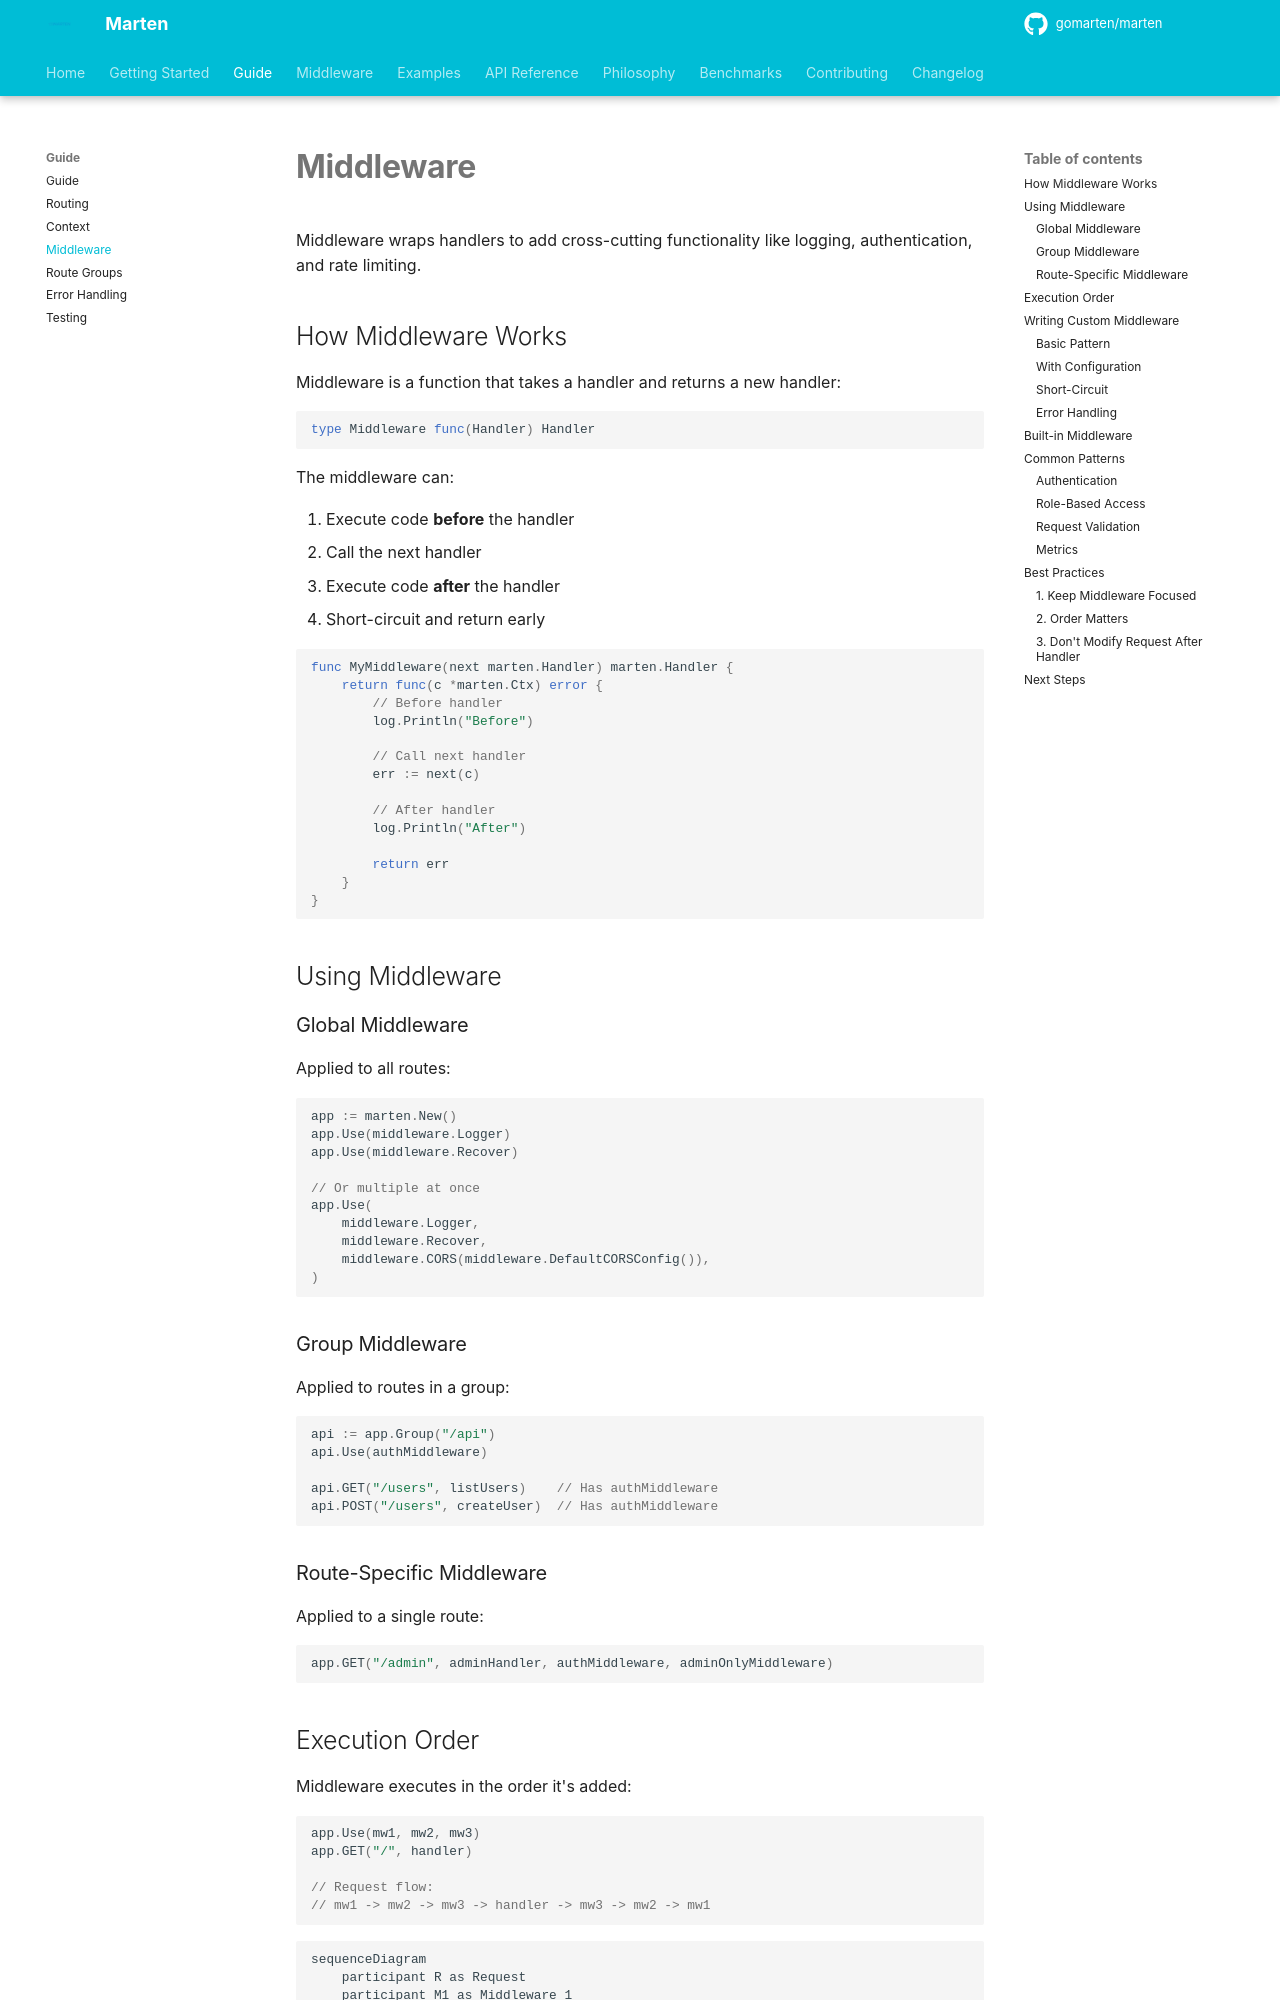

repository: gomarten/docs · page: guide/middleware/index.html · generator: mkdocs

# Middleware

Middleware wraps handlers to add cross-cutting functionality like logging, authentication, and rate limiting.

## How Middleware Works

Middleware is a function that takes a handler and returns a new handler:

```go
type Middleware func(Handler) Handler
```

The middleware can:

1. Execute code **before** the handler
2. Call the next handler
3. Execute code **after** the handler
4. Short-circuit and return early

```go
func MyMiddleware(next marten.Handler) marten.Handler {
    return func(c *marten.Ctx) error {
        // Before handler
        log.Println("Before")
        
        // Call next handler
        err := next(c)
        
        // After handler
        log.Println("After")
        
        return err
    }
}
```

## Using Middleware

### Global Middleware

Applied to all routes:

```go
app := marten.New()
app.Use(middleware.Logger)
app.Use(middleware.Recover)

// Or multiple at once
app.Use(
    middleware.Logger,
    middleware.Recover,
    middleware.CORS(middleware.DefaultCORSConfig()),
)
```

### Group Middleware

Applied to routes in a group:

```go
api := app.Group("/api")
api.Use(authMiddleware)

api.GET("/users", listUsers)    // Has authMiddleware
api.POST("/users", createUser)  // Has authMiddleware
```

### Route-Specific Middleware

Applied to a single route:

```go
app.GET("/admin", adminHandler, authMiddleware, adminOnlyMiddleware)
```

## Execution Order

Middleware executes in the order it's added:

```go
app.Use(mw1, mw2, mw3)
app.GET("/", handler)

// Request flow:
// mw1 -> mw2 -> mw3 -> handler -> mw3 -> mw2 -> mw1
```

```mermaid
sequenceDiagram
    participant R as Request
    participant M1 as Middleware 1
    participant M2 as Middleware 2
    participant H as Handler
    
    R->>M1: Before
    M1->>M2: Before
    M2->>H: Execute
    H-->>M2: Return
    M2-->>M1: After
    M1-->>R: Response
```

## Writing Custom Middleware
